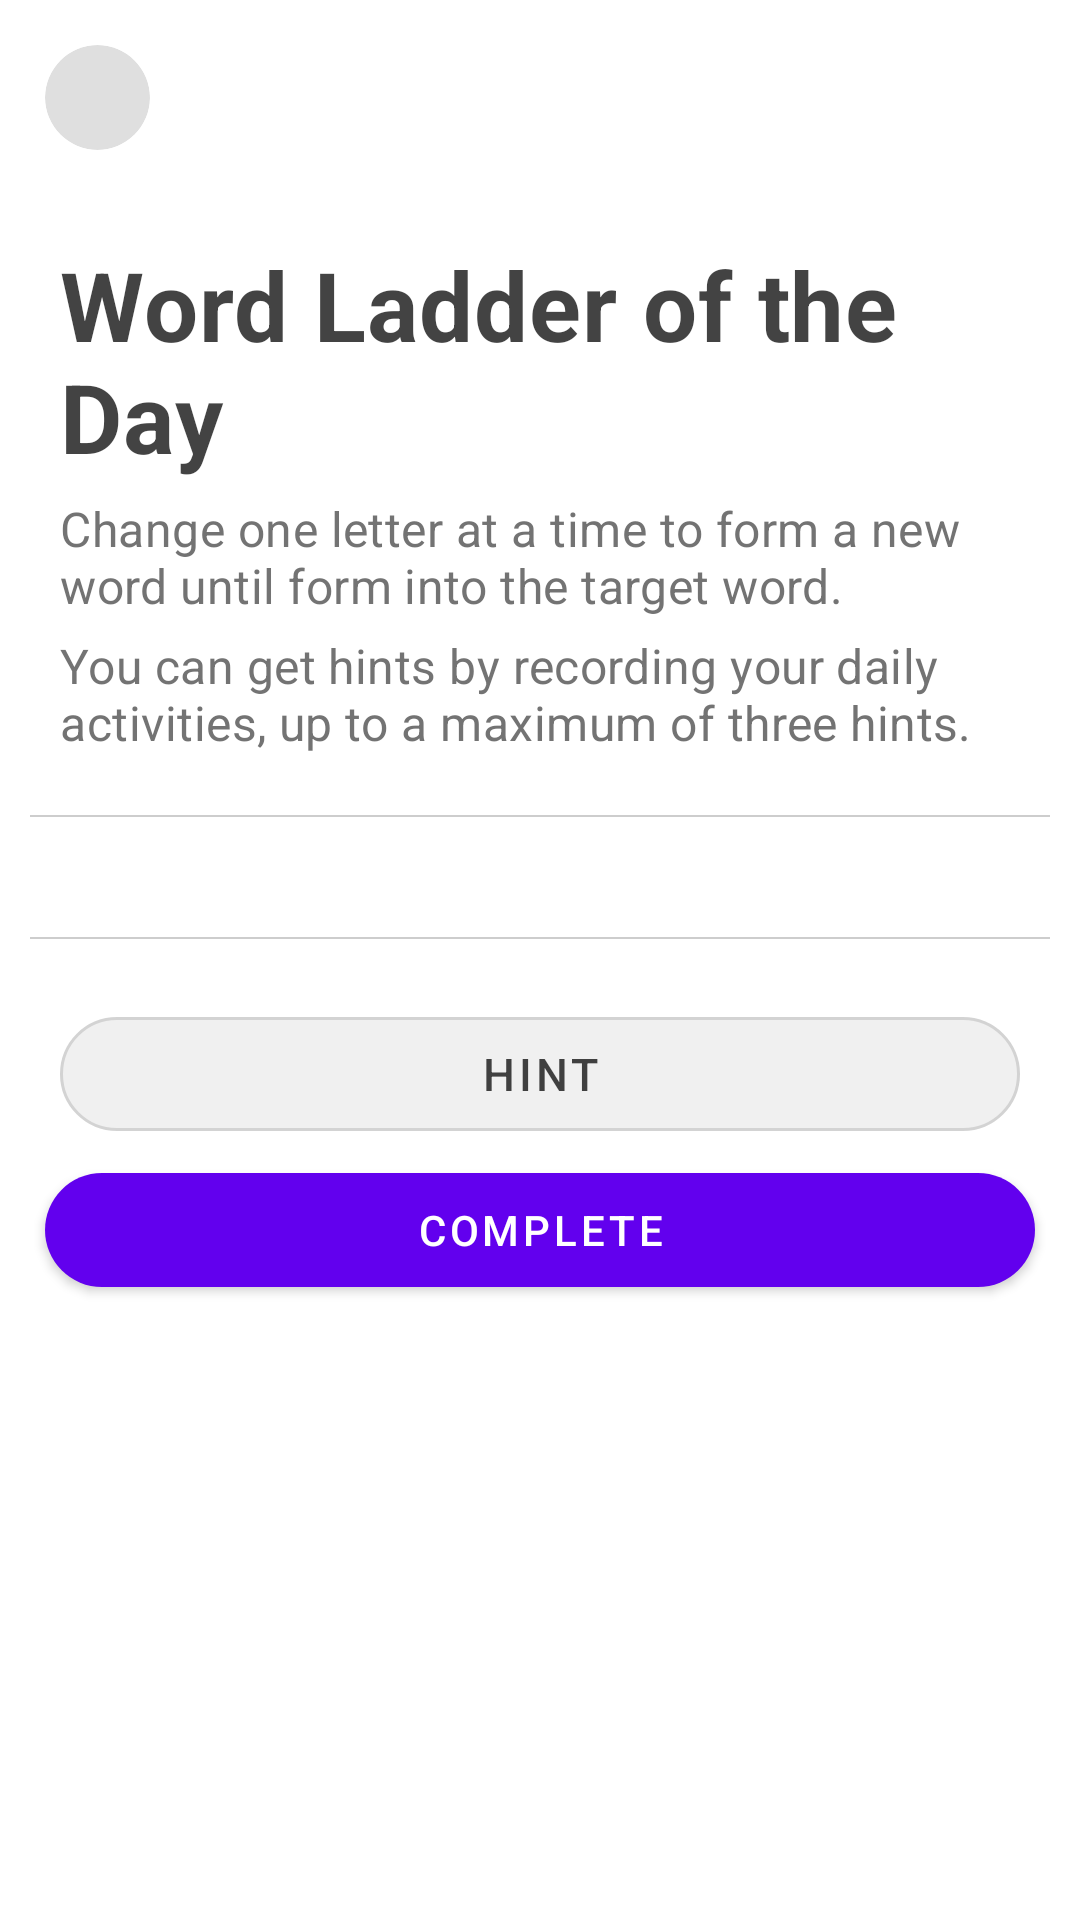

Layout XML and referenced resources for this Android screen:
<!-- AndroidManifest.xml: application theme Theme.Fitty -->
<!-- res/layout/puzzle_activity_word_ladder.xml -->
<?xml version="1.0" encoding="utf-8"?>
<androidx.coordinatorlayout.widget.CoordinatorLayout xmlns:android="http://schemas.android.com/apk/res/android"
        xmlns:tools="http://schemas.android.com/tools"
        xmlns:app="http://schemas.android.com/apk/res-auto"
        android:layout_width="match_parent"
        android:layout_height="match_parent"
        tools:context=".ui.puzzle.WordLadderActivity">

    <androidx.core.widget.NestedScrollView
            android:layout_width="match_parent"
            android:layout_height="wrap_content"
            android:id="@+id/scrollview">
        <LinearLayout
                android:layout_width="match_parent"
                android:layout_height="wrap_content"
                android:paddingTop="80dp"
                android:orientation="vertical">

            <TextView
                    android:layout_width="match_parent"
                    android:layout_height="wrap_content"
                    android:layout_marginStart="20dp"
                    android:layout_marginEnd="20dp"
                    android:text="Word Ladder of the Day"
                    android:textStyle="bold"
                    android:textSize="32sp"
                    android:letterSpacing="0.01"
                    android:layout_gravity="center_vertical"
                    android:textColor="@color/black_text"
                    tools:ignore="HardcodedText" />

            <TextView
                    android:layout_width="wrap_content"
                    android:layout_height="wrap_content"
                    android:layout_marginStart="20dp"
                    android:layout_marginEnd="20dp"
                    android:layout_marginTop="5dp"
                    android:text="Change one letter at a time to form a new word until form into the target word."
                    android:textSize="16sp"
                    android:letterSpacing="0.01"
                    android:layout_gravity="center_vertical"
                    android:textColor="@color/grey_text"
                    tools:ignore="HardcodedText" />
            <TextView
                    android:layout_width="wrap_content"
                    android:layout_height="wrap_content"
                    android:layout_marginStart="20dp"
                    android:layout_marginEnd="20dp"
                    android:layout_marginTop="5dp"
                    android:text="You can get hints by recording your daily activities, up to a maximum of three hints."
                    android:textSize="16sp"
                    android:letterSpacing="0.01"
                    android:layout_gravity="center_vertical"
                    android:textColor="@color/grey_text"
                    tools:ignore="HardcodedText" />

            <View android:layout_width="match_parent"
                    android:layout_height="0.5dp"
                    android:background="#4D5A5A5A"
                    android:layout_marginTop="20dp"
                    android:layout_marginLeft="10dp"
                    android:layout_marginRight="10dp"
                    android:layout_marginBottom="20dp"/>

            <androidx.recyclerview.widget.RecyclerView
                    android:id="@+id/recyclerview"
                    android:layout_width="match_parent"
                    android:layout_height="wrap_content"/>

            <View android:layout_width="match_parent"
                    android:layout_height="0.5dp"
                    android:background="#4D5A5A5A"
                    android:layout_marginTop="20dp"
                    android:layout_marginLeft="10dp"
                    android:layout_marginRight="10dp"
                    android:layout_marginBottom="20dp"/>

            <com.google.android.material.button.MaterialButton
                    style="@style/Widget.MaterialComponents.Button.OutlinedButton"
                    android:id="@+id/btn_hint"
                    android:layout_width="match_parent"
                    android:layout_height="50dp"
                    android:layout_marginStart="20dp"
                    android:layout_marginEnd="20dp"
                    android:paddingStart="20dp"
                    android:paddingEnd="20dp"
                    android:textSize="15sp"
                    android:text="HINT"
                    android:layout_gravity="center"
                    android:textColor="@color/black_text"
                    app:cornerRadius="25dp"
                    app:backgroundTint="@color/grey_background"
                    tools:ignore="HardcodedText" />

            <com.google.android.material.button.MaterialButton
                    android:id="@+id/btn_complete"
                    android:layout_width="match_parent"
                    android:layout_height="50dp"
                    android:layout_marginTop="2dp"
                    android:layout_marginBottom="70dp"
                    android:layout_marginStart="15dp"
                    android:layout_marginEnd="15dp"
                    android:shadowRadius="4"
                    android:text="COMPLETE"
                    app:cornerRadius="25dp"
                    tools:ignore="HardcodedText" />

        </LinearLayout>
    </androidx.core.widget.NestedScrollView>

    <FrameLayout
            android:fitsSystemWindows="true"
            android:layout_width="wrap_content"
            android:layout_height="wrap_content"
            android:layout_margin="15dp">
        <androidx.cardview.widget.CardView
                android:id="@+id/btn_close"
                android:layout_width="35dp"
                android:layout_height="35dp"
                android:focusable="true"
                android:clickable="true"
                android:foreground="?android:attr/selectableItemBackground"
                app:cardBackgroundColor="@color/grey_transparent"
                app:cardCornerRadius="20dp"
                app:cardElevation="0dp">
            <ImageView
                    android:id="@+id/img_close"
                    android:fitsSystemWindows="true"
                    android:layout_width="match_parent"
                    android:layout_height="match_parent"
                    android:layout_gravity="center"
                    android:background="@drawable/ic_close"
                    android:scaleX="0.50"
                    android:scaleY="0.50"
                    android:scaleType="centerCrop" />
        </androidx.cardview.widget.CardView>
    </FrameLayout>

</androidx.coordinatorlayout.widget.CoordinatorLayout>
<!-- resources referenced by this layout -->
<resources>
  <color name="black_text">#CC141414</color>
  <color name="grey_background">#F0F0F0</color>
  <color name="grey_text">#CC505050</color>
  <color name="grey_transparent">#E6DCDCDC</color>
  <style name="Theme.Fitty" parent="Theme.MaterialComponents.DayNight.DarkActionBar">
          
          <item name="colorPrimary">@color/purple_500</item>
          <item name="colorPrimaryVariant">@color/purple_700</item>
          <item name="colorOnPrimary">@color/white</item>
          
          <item name="colorSecondary">@color/teal_200</item>
          <item name="colorSecondaryVariant">@color/teal_700</item>
          <item name="colorOnSecondary">@color/black</item>
          
          <item name="android:navigationBarColor">@android:color/transparent</item>
          <item name="android:statusBarColor">@android:color/white</item>
          <item name="android:windowLightStatusBar">true</item>
          
          <item name="android:windowActionBar">false</item>
          <item name="android:windowNoTitle">true</item>
          <item name="windowActionBar">false</item>
          <item name="windowNoTitle">true</item>
      </style>
  <color name="purple_500">#FF6200EE</color>
  <color name="purple_700">#FF3700B3</color>
  <color name="white">#FFFFFFFF</color>
  <color name="teal_200">#FF03DAC5</color>
  <color name="teal_700">#FF018786</color>
  <color name="black">#FF000000</color>
</resources>
